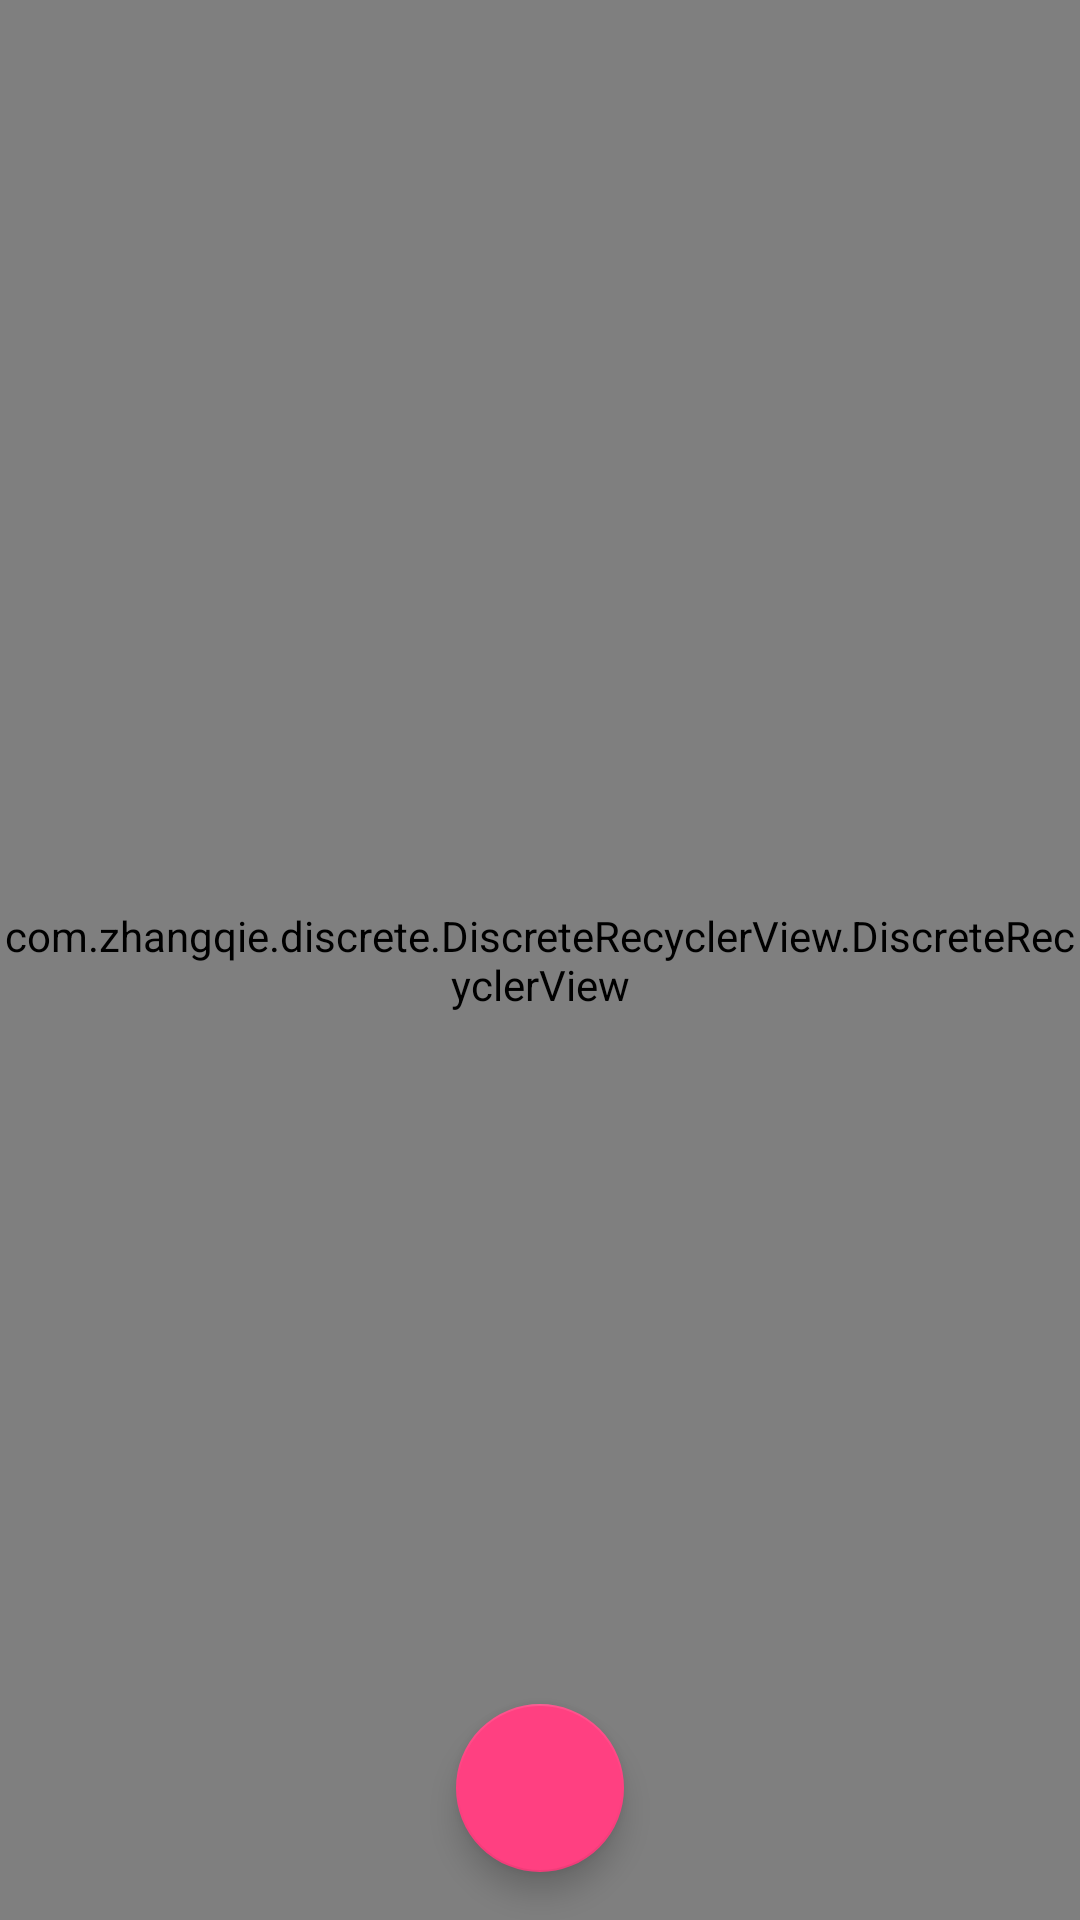

Android layout source for this screen:
<!-- AndroidManifest.xml: application theme AppTheme -->
<!-- res/layout/activity_gallery.xml -->
<?xml version="1.0" encoding="utf-8"?>
<android.support.design.widget.CoordinatorLayout xmlns:android="http://schemas.android.com/apk/res/android"
    xmlns:app="http://schemas.android.com/apk/res-auto"
    xmlns:tools="http://schemas.android.com/tools"
    android:layout_width="match_parent"
    android:layout_height="match_parent"
    >

    <com.zhangqie.discrete.DiscreteRecyclerView.DiscreteRecyclerView
        android:id="@+id/item_picker"
        android:layout_width="match_parent"
        android:layout_height="match_parent"
        android:background="@color/galleryBg"
        app:dsv_orientation="vertical" />

    <ImageView
        android:id="@+id/home"
        style="@style/ClickableImageView"
        android:layout_width="wrap_content"
        android:layout_height="wrap_content"
        android:layout_margin="8dp"
        android:padding="8dp"
        android:src="@drawable/ic_arrow_back_black_24dp"
        android:tint="@android:color/white" />

    <android.support.design.widget.FloatingActionButton
        android:id="@+id/fab_share"
        android:layout_width="wrap_content"
        android:layout_height="wrap_content"
        android:layout_gravity="bottom|center_horizontal"
        android:layout_margin="16dp"
        android:src="@drawable/ic_share_white_24dp" />

</android.support.design.widget.CoordinatorLayout>
<!-- resources referenced by this layout -->
<resources>
  <color name="galleryBg">#212121</color>
  <style name="ClickableImageView">
          <item name="android:clickable">true</item>
          <item name="android:background">?android:selectableItemBackground</item>
      </style>
  <style name="AppTheme" parent="Theme.AppCompat.Light.DarkActionBar">
          
          <item name="colorPrimary">@color/colorPrimary</item>
          <item name="colorPrimaryDark">@color/colorPrimaryDark</item>
          <item name="colorAccent">@color/colorAccent</item>
          <item name="windowNoTitle">true</item>
          <item name="windowActionBar">false</item>
      </style>
  <color name="colorPrimary">#3F51B5</color>
  <color name="colorPrimaryDark">#303F9F</color>
  <color name="colorAccent">#FF4081</color>
</resources>
